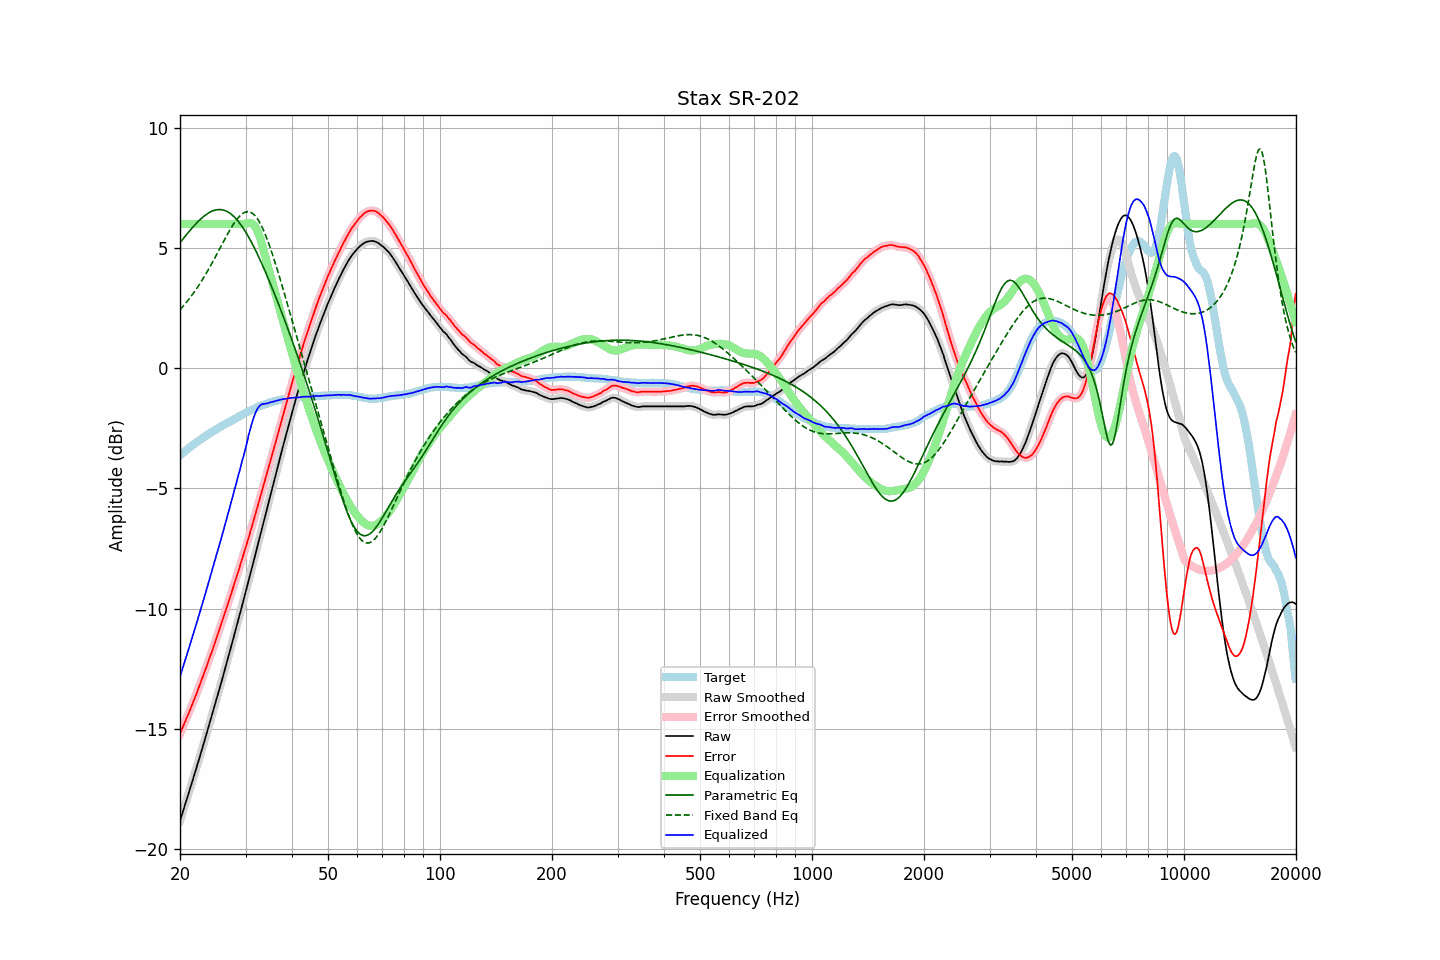

Source data for this figure (header and first rows):
frequency, raw, error, smoothed, error_smoothed, equalization, parametric_eq, fixed_band_eq, equalized_raw, equalized_smoothed, target
20.00, -18.83, -15.20, -18.83, -15.20, 6.00, 5.22, 2.43, -12.83, -12.83, -3.63
20.20, -18.62, -15.05, -18.62, -15.05, 6.00, 5.31, 2.50, -12.62, -12.62, -3.57
20.40, -18.40, -14.89, -18.40, -14.89, 6.00, 5.39, 2.58, -12.40, -12.40, -3.51
20.61, -18.19, -14.73, -18.19, -14.73, 6.00, 5.47, 2.66, -12.19, -12.19, -3.46
20.81, -17.97, -14.57, -17.98, -14.57, 6.00, 5.56, 2.74, -11.97, -11.98, -3.40
21.02, -17.77, -14.42, -17.76, -14.41, 6.00, 5.64, 2.82, -11.77, -11.76, -3.35
21.23, -17.55, -14.25, -17.55, -14.25, 6.00, 5.72, 2.91, -11.55, -11.55, -3.30
21.44, -17.33, -14.09, -17.33, -14.09, 6.00, 5.79, 3.00, -11.33, -11.33, -3.24
21.66, -17.12, -13.92, -17.12, -13.92, 6.00, 5.87, 3.09, -11.12, -11.12, -3.20
21.87, -16.89, -13.75, -16.90, -13.75, 6.00, 5.94, 3.18, -10.89, -10.90, -3.14
22.09, -16.68, -13.59, -16.68, -13.58, 6.00, 6.02, 3.28, -10.68, -10.68, -3.10
22.31, -16.45, -13.41, -16.46, -13.41, 6.00, 6.09, 3.38, -10.45, -10.46, -3.04
22.54, -16.24, -13.23, -16.23, -13.23, 6.00, 6.15, 3.48, -10.24, -10.23, -3.01
22.76, -16.00, -13.05, -16.01, -13.05, 6.00, 6.21, 3.58, -10.00, -10.01, -2.96
22.99, -15.79, -12.87, -15.78, -12.87, 6.00, 6.27, 3.69, -9.79, -9.78, -2.92
23.22, -15.56, -12.69, -15.56, -12.69, 6.00, 6.33, 3.80, -9.56, -9.56, -2.87
23.45, -15.32, -12.50, -15.33, -12.50, 6.00, 6.38, 3.91, -9.32, -9.33, -2.83
23.69, -15.10, -12.32, -15.10, -12.32, 6.00, 6.43, 4.03, -9.10, -9.10, -2.78
23.92, -14.86, -12.13, -14.86, -12.13, 6.00, 6.47, 4.14, -8.86, -8.86, -2.73
24.16, -14.63, -11.95, -14.64, -11.95, 6.00, 6.50, 4.26, -8.63, -8.64, -2.69
24.40, -14.40, -11.76, -14.40, -11.76, 6.00, 6.54, 4.38, -8.40, -8.40, -2.64
24.65, -14.18, -11.57, -14.18, -11.57, 6.00, 6.56, 4.50, -8.18, -8.18, -2.61
24.89, -13.94, -11.38, -13.94, -11.37, 6.00, 6.58, 4.63, -7.94, -7.94, -2.56
25.14, -13.70, -11.18, -13.70, -11.18, 6.00, 6.59, 4.75, -7.70, -7.70, -2.53
25.39, -13.46, -10.98, -13.47, -10.98, 6.00, 6.60, 4.88, -7.46, -7.47, -2.48
25.65, -13.24, -10.79, -13.23, -10.79, 6.00, 6.60, 5.01, -7.24, -7.23, -2.45
25.91, -13.00, -10.59, -13.00, -10.59, 6.00, 6.59, 5.13, -7.00, -7.00, -2.41
26.16, -12.75, -10.39, -12.76, -10.39, 6.00, 6.58, 5.26, -6.75, -6.76, -2.37
26.43, -12.51, -10.17, -12.51, -10.18, 6.00, 6.56, 5.38, -6.51, -6.51, -2.34
26.69, -12.27, -9.97, -12.27, -9.97, 6.00, 6.53, 5.51, -6.27, -6.27, -2.30
26.96, -12.03, -9.77, -12.03, -9.77, 6.00, 6.49, 5.63, -6.03, -6.03, -2.26
27.23, -11.78, -9.55, -11.78, -9.56, 6.00, 6.45, 5.75, -5.78, -5.78, -2.23
27.50, -11.54, -9.35, -11.53, -9.35, 6.00, 6.40, 5.86, -5.54, -5.53, -2.19
27.77, -11.28, -9.14, -11.28, -9.13, 6.00, 6.34, 5.97, -5.28, -5.28, -2.15
28.05, -11.03, -8.92, -11.03, -8.92, 6.00, 6.28, 6.07, -5.03, -5.03, -2.12
28.33, -10.78, -8.71, -10.79, -8.71, 6.00, 6.21, 6.16, -4.78, -4.79, -2.08
28.62, -10.54, -8.50, -10.54, -8.50, 6.00, 6.13, 6.25, -4.54, -4.54, -2.04
28.90, -10.29, -8.30, -10.29, -8.29, 6.00, 6.05, 6.32, -4.29, -4.29, -2.00
29.19, -10.04, -8.07, -10.04, -8.08, 6.00, 5.96, 6.38, -4.04, -4.04, -1.97
29.48, -9.78, -7.86, -9.78, -7.86, 6.00, 5.86, 6.44, -3.78, -3.78, -1.93
29.78, -9.53, -7.64, -9.53, -7.64, 6.00, 5.76, 6.48, -3.53, -3.53, -1.89
30.08, -9.28, -7.42, -9.28, -7.42, 6.01, 5.65, 6.50, -3.27, -3.26, -1.86
30.38, -9.02, -7.20, -9.02, -7.20, 6.03, 5.54, 6.51, -2.99, -2.99, -1.82
30.68, -8.76, -6.97, -8.76, -6.98, 6.04, 5.42, 6.51, -2.71, -2.72, -1.79
30.99, -8.50, -6.75, -8.50, -6.75, 6.04, 5.30, 6.48, -2.46, -2.46, -1.75
31.30, -8.24, -6.52, -8.24, -6.52, 6.01, 5.17, 6.44, -2.23, -2.23, -1.72
31.61, -7.98, -6.29, -7.98, -6.29, 5.95, 5.04, 6.39, -2.02, -2.02, -1.69
31.93, -7.71, -6.05, -7.71, -6.05, 5.86, 4.91, 6.32, -1.85, -1.85, -1.66
32.24, -7.44, -5.82, -7.44, -5.82, 5.74, 4.77, 6.23, -1.71, -1.71, -1.63
32.57, -7.18, -5.58, -7.18, -5.58, 5.57, 4.63, 6.13, -1.61, -1.61, -1.60
32.89, -6.91, -5.35, -6.91, -5.35, 5.38, 4.48, 6.01, -1.54, -1.54, -1.57
33.22, -6.65, -5.11, -6.66, -5.11, 5.16, 4.33, 5.88, -1.50, -1.50, -1.55
33.55, -6.39, -4.88, -6.39, -4.88, 4.91, 4.18, 5.73, -1.48, -1.48, -1.52
33.89, -6.14, -4.64, -6.13, -4.64, 4.66, 4.03, 5.57, -1.48, -1.48, -1.50
34.23, -5.87, -4.39, -5.87, -4.40, 4.40, 3.87, 5.41, -1.47, -1.47, -1.48
34.57, -5.61, -4.16, -5.60, -4.16, 4.16, 3.71, 5.23, -1.45, -1.45, -1.45
34.92, -5.34, -3.91, -5.34, -3.92, 3.92, 3.55, 5.04, -1.42, -1.42, -1.43
35.27, -5.08, -3.67, -5.08, -3.68, 3.68, 3.39, 4.84, -1.40, -1.40, -1.41
35.62, -4.83, -3.44, -4.82, -3.44, 3.44, 3.22, 4.64, -1.39, -1.39, -1.39
35.97, -4.56, -3.20, -4.57, -3.20, 3.19, 3.06, 4.43, -1.37, -1.37, -1.37
... 635 more rows
